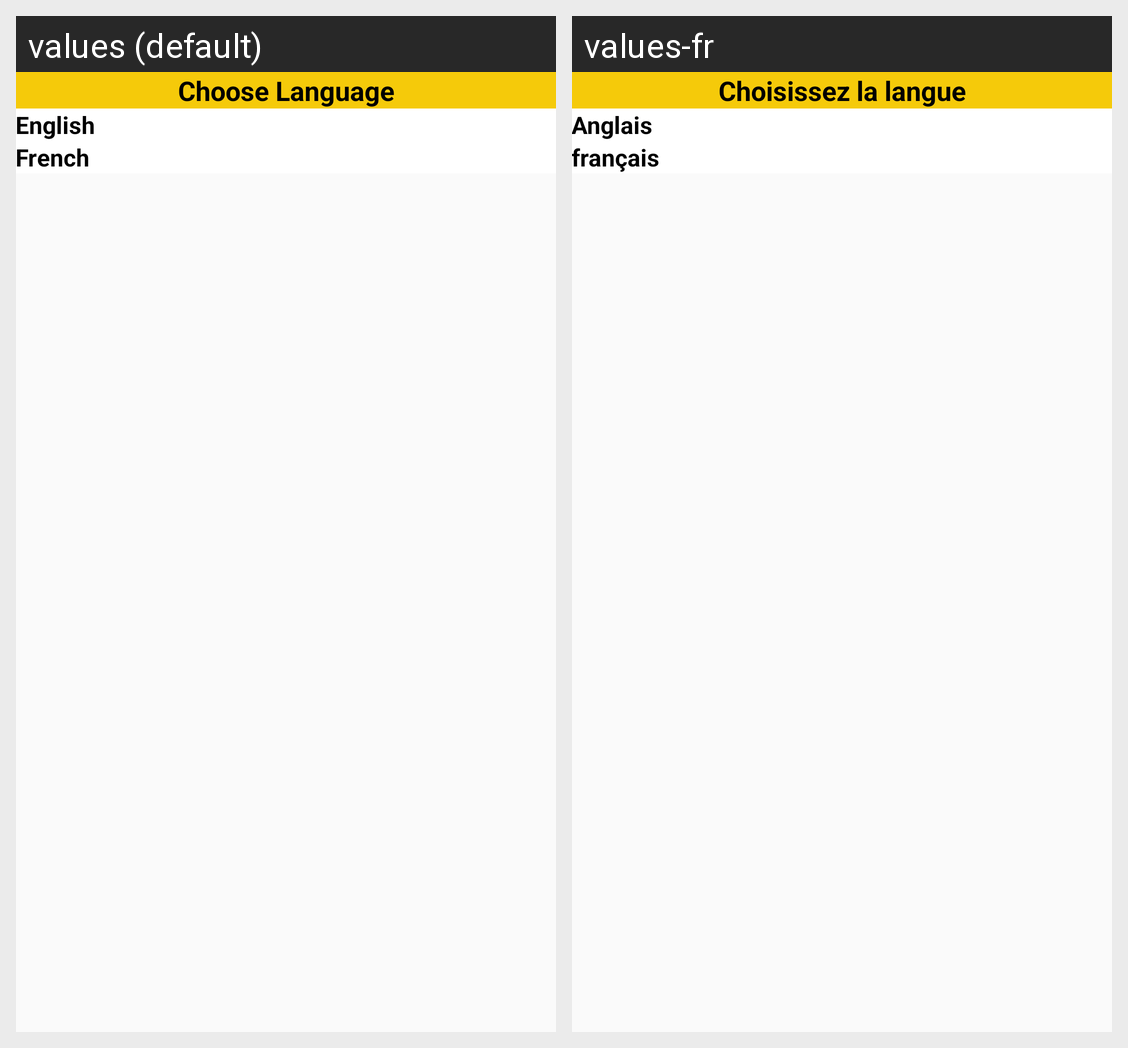

The same Android screen rendered under two of its app's locales, left to right. List the strings drawn on it with the default value and each locale's translation.
Android screen res/layout/dialog_language.xml rendered under 2 locales, left to right: values (default), values-fr. Device: Nexus 5 (rendered at 1080×1920; each locale shown at half size, 540×960, under a caption strip naming it); theme AppTheme.
Strings drawn on this screen, with the default value and each locale's value (text and hints the layout hard-codes, and strings that could not be matched under every locale, appear in the picture but are not listed):

choose_language
  values: Choose Language
  values-fr: Choisissez la langue

english
  values: English
  values-fr: Anglais

french
  values: French
  values-fr: français
